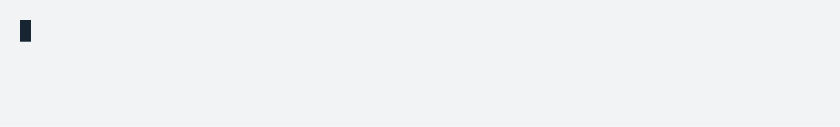
t = 0.00 s
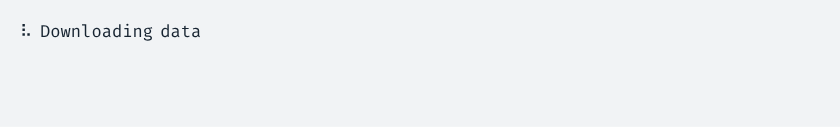
t = 1.72 s
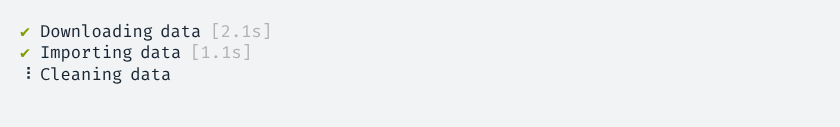
t = 3.39 s
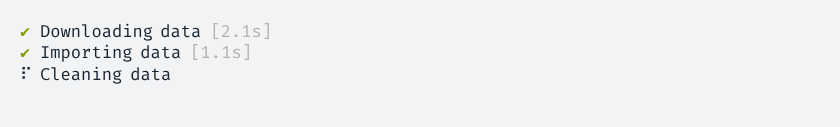
t = 5.02 s
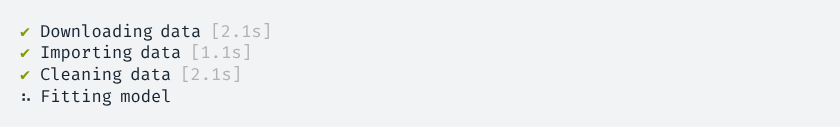
t = 6.67 s
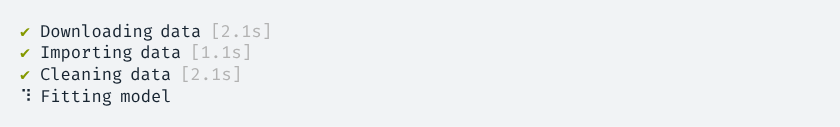
t = 7.31 s

The animated SVG that drew these frames (rendered in a browser with its animation timeline set to each time). Animation: 1 CSS @keyframes rule; frames cover the first 7.31 s, repeats indefinitely.

<svg xmlns="http://www.w3.org/2000/svg" xmlns:xlink="http://www.w3.org/1999/xlink" width="840" height="126.83999999999999"><rect width="840" height="126.83999999999999" rx="0" ry="0" class="a"></rect><svg height="86.83999999999999" viewBox="0 0 80 8.684" width="800" x="20" xmlns="http://www.w3.org/2000/svg" xmlns:xlink="http://www.w3.org/1999/xlink" y="20"><style>.a{fill:rgb(241,243,245)}.b{font-family:'Fira Code',Monaco,Consolas,Menlo,'Bitstream Vera Sans Mono','Powerline Symbols',monospace}.c{fill:rgb(23,36,49);white-space:pre}.d{fill:rgb(133,153,0);white-space:pre}.e{fill:rgb(178,178,178);white-space:pre}.f{fill:transparent}.g{fill:rgb(23,36,49)}.i{animation-duration:14.312809s;animation-iteration-count:infinite;animation-name:h;animation-timing-function:steps(1,end)}@keyframes h{0%{transform:translateX(-0px)}0.2%{transform:translateX(-80px)}0.2%{transform:translateX(-160px)}0.9%{transform:translateX(-240px)}1.7%{transform:translateX(-320px)}2.4%{transform:translateX(-400px)}3.1%{transform:translateX(-480px)}3.8%{transform:translateX(-560px)}4.5%{transform:translateX(-640px)}5.2%{transform:translateX(-720px)}5.8%{transform:translateX(-800px)}6.5%{transform:translateX(-880px)}7.3%{transform:translateX(-960px)}8%{transform:translateX(-1040px)}8.7%{transform:translateX(-1120px)}9.4%{transform:translateX(-1200px)}10.1%{transform:translateX(-1280px)}10.7%{transform:translateX(-1360px)}11.4%{transform:translateX(-1440px)}12.2%{transform:translateX(-1520px)}12.9%{transform:translateX(-1600px)}13.6%{transform:translateX(-1680px)}14.3%{transform:translateX(-1760px)}14.6%{transform:translateX(-1840px)}14.6%{transform:translateX(-1920px)}14.6%{transform:translateX(-2000px)}14.7%{transform:translateX(-2080px)}14.7%{transform:translateX(-2160px)}14.9%{transform:translateX(-2240px)}15.6%{transform:translateX(-2320px)}16.4%{transform:translateX(-2400px)}17%{transform:translateX(-2480px)}17.7%{transform:translateX(-2560px)}18.5%{transform:translateX(-2640px)}19.1%{transform:translateX(-2720px)}19.8%{transform:translateX(-2800px)}20.6%{transform:translateX(-2880px)}21.2%{transform:translateX(-2960px)}22%{transform:translateX(-3040px)}22%{transform:translateX(-3120px)}22%{transform:translateX(-3200px)}22%{transform:translateX(-3280px)}22%{transform:translateX(-3360px)}22.7%{transform:translateX(-3440px)}23.3%{transform:translateX(-3520px)}24%{transform:translateX(-3600px)}24.7%{transform:translateX(-3680px)}25.5%{transform:translateX(-3760px)}26.2%{transform:translateX(-3840px)}26.9%{transform:translateX(-3920px)}27.6%{transform:translateX(-4000px)}28.2%{transform:translateX(-4080px)}28.9%{transform:translateX(-4160px)}29.7%{transform:translateX(-4240px)}30.4%{transform:translateX(-4320px)}31.1%{transform:translateX(-4400px)}31.8%{transform:translateX(-4480px)}32.4%{transform:translateX(-4560px)}33.1%{transform:translateX(-4640px)}33.8%{transform:translateX(-4720px)}34.5%{transform:translateX(-4800px)}35.3%{transform:translateX(-4880px)}36%{transform:translateX(-4960px)}36.5%{transform:translateX(-5040px)}36.5%{transform:translateX(-5120px)}36.5%{transform:translateX(-5200px)}36.5%{transform:translateX(-5280px)}36.5%{transform:translateX(-5360px)}36.7%{transform:translateX(-5440px)}37.4%{transform:translateX(-5520px)}38%{transform:translateX(-5600px)}38.9%{transform:translateX(-5680px)}39.5%{transform:translateX(-5760px)}40.2%{transform:translateX(-5840px)}40.8%{transform:translateX(-5920px)}41.7%{transform:translateX(-6000px)}42.3%{transform:translateX(-6080px)}43%{transform:translateX(-6160px)}43.6%{transform:translateX(-6240px)}44.5%{transform:translateX(-6320px)}45.1%{transform:translateX(-6400px)}45.8%{transform:translateX(-6480px)}46.4%{transform:translateX(-6560px)}47.3%{transform:translateX(-6640px)}47.9%{transform:translateX(-6720px)}48.6%{transform:translateX(-6800px)}49.2%{transform:translateX(-6880px)}50.1%{transform:translateX(-6960px)}50.7%{transform:translateX(-7040px)}51.4%{transform:translateX(-7120px)}52%{transform:translateX(-7200px)}52.9%{transform:translateX(-7280px)}53.5%{transform:translateX(-7360px)}54.1%{transform:translateX(-7440px)}54.8%{transform:translateX(-7520px)}55.6%{transform:translateX(-7600px)}56.3%{transform:translateX(-7680px)}57%{transform:translateX(-7760px)}57.6%{transform:translateX(-7840px)}58.1%{transform:translateX(-7920px)}58.1%{transform:translateX(-8000px)}58.1%{transform:translateX(-8080px)}100%{transform:translateX(-8160px)}}</style><g font-family="&#x27;Fira Code&#x27;,Monaco,Consolas,Menlo,&#x27;Bitstream Vera Sans Mono&#x27;,&#x27;Powerline Symbols&#x27;,monospace" font-size="1.67" class="b"><defs><symbol id="1"><text font-size="1.67" x="0" y="1.67" class="c">⠙</text><text font-size="1.67" x="2.004" y="1.67" class="c">Downloading</text><text font-size="1.67" x="14.027999999999999" y="1.67" class="c">data</text></symbol><symbol id="2"><text font-size="1.67" x="0" y="1.67" class="c">⠹</text><text font-size="1.67" x="2.004" y="1.67" class="c">Downloading</text><text font-size="1.67" x="14.027999999999999" y="1.67" class="c">data</text></symbol><symbol id="3"><text font-size="1.67" x="0" y="1.67" class="c">⠸</text><text font-size="1.67" x="2.004" y="1.67" class="c">Downloading</text><text font-size="1.67" x="14.027999999999999" y="1.67" class="c">data</text></symbol><symbol id="4"><text font-size="1.67" x="0" y="1.67" class="c">⠼</text><text font-size="1.67" x="2.004" y="1.67" class="c">Downloading</text><text font-size="1.67" x="14.027999999999999" y="1.67" class="c">data</text></symbol><symbol id="5"><text font-size="1.67" x="0" y="1.67" class="c">⠴</text><text font-size="1.67" x="2.004" y="1.67" class="c">Downloading</text><text font-size="1.67" x="14.027999999999999" y="1.67" class="c">data</text></symbol><symbol id="6"><text font-size="1.67" x="0" y="1.67" class="c">⠦</text><text font-size="1.67" x="2.004" y="1.67" class="c">Downloading</text><text font-size="1.67" x="14.027999999999999" y="1.67" class="c">data</text></symbol><symbol id="7"><text font-size="1.67" x="0" y="1.67" class="c">⠧</text><text font-size="1.67" x="2.004" y="1.67" class="c">Downloading</text><text font-size="1.67" x="14.027999999999999" y="1.67" class="c">data</text></symbol><symbol id="8"><text font-size="1.67" x="0" y="1.67" class="c">⠇</text><text font-size="1.67" x="2.004" y="1.67" class="c">Downloading</text><text font-size="1.67" x="14.027999999999999" y="1.67" class="c">data</text></symbol><symbol id="9"><text font-size="1.67" x="0" y="1.67" class="c">⠏</text><text font-size="1.67" x="2.004" y="1.67" class="c">Downloading</text><text font-size="1.67" x="14.027999999999999" y="1.67" class="c">data</text></symbol><symbol id="10"><text font-size="1.67" x="0" y="1.67" class="c">⠋</text><text font-size="1.67" x="2.004" y="1.67" class="c">Downloading</text><text font-size="1.67" x="14.027999999999999" y="1.67" class="c">data</text></symbol><symbol id="11"><text font-size="1.67" x="0" y="1.67" class="d">✔</text><text font-size="1.67" x="2.004" y="1.67" class="c">Downloading</text><text font-size="1.67" x="14.027999999999999" y="1.67" class="c">data</text><text font-size="1.67" x="19.037999999999997" y="1.67" class="e">[2.1s]</text></symbol><symbol id="12"><text font-size="1.67" x="0" y="1.67" class="c">⠙</text><text font-size="1.67" x="2.004" y="1.67" class="c">Importing</text><text font-size="1.67" x="12.024" y="1.67" class="c">data</text></symbol><symbol id="13"><text font-size="1.67" x="0" y="1.67" class="d">✔</text><text font-size="1.67" x="2.004" y="1.67" class="c">Importing</text><text font-size="1.67" x="12.024" y="1.67" class="c">data</text><text font-size="1.67" x="17.034" y="1.67" class="e">[1.1s]</text></symbol><symbol id="14"><text font-size="1.67" x="0" y="1.67" class="c">⠙</text><text font-size="1.67" x="2.004" y="1.67" class="c">Cleaning</text><text font-size="1.67" x="11.021999999999998" y="1.67" class="c">data</text></symbol><symbol id="15"><text font-size="1.67" x="0" y="1.67" class="c">⠹</text><text font-size="1.67" x="2.004" y="1.67" class="c">Cleaning</text><text font-size="1.67" x="11.021999999999998" y="1.67" class="c">data</text></symbol><symbol id="16"><text font-size="1.67" x="0" y="1.67" class="c">⠸</text><text font-size="1.67" x="2.004" y="1.67" class="c">Cleaning</text><text font-size="1.67" x="11.021999999999998" y="1.67" class="c">data</text></symbol><symbol id="17"><text font-size="1.67" x="0" y="1.67" class="c">⠼</text><text font-size="1.67" x="2.004" y="1.67" class="c">Cleaning</text><text font-size="1.67" x="11.021999999999998" y="1.67" class="c">data</text></symbol><symbol id="18"><text font-size="1.67" x="0" y="1.67" class="c">⠴</text><text font-size="1.67" x="2.004" y="1.67" class="c">Cleaning</text><text font-size="1.67" x="11.021999999999998" y="1.67" class="c">data</text></symbol><symbol id="19"><text font-size="1.67" x="0" y="1.67" class="c">⠦</text><text font-size="1.67" x="2.004" y="1.67" class="c">Cleaning</text><text font-size="1.67" x="11.021999999999998" y="1.67" class="c">data</text></symbol><symbol id="20"><text font-size="1.67" x="0" y="1.67" class="c">⠧</text><text font-size="1.67" x="2.004" y="1.67" class="c">Cleaning</text><text font-size="1.67" x="11.021999999999998" y="1.67" class="c">data</text></symbol><symbol id="21"><text font-size="1.67" x="0" y="1.67" class="c">⠇</text><text font-size="1.67" x="2.004" y="1.67" class="c">Cleaning</text><text font-size="1.67" x="11.021999999999998" y="1.67" class="c">data</text></symbol><symbol id="22"><text font-size="1.67" x="0" y="1.67" class="c">⠏</text><text font-size="1.67" x="2.004" y="1.67" class="c">Cleaning</text><text font-size="1.67" x="11.021999999999998" y="1.67" class="c">data</text></symbol><symbol id="23"><text font-size="1.67" x="0" y="1.67" class="c">⠋</text><text font-size="1.67" x="2.004" y="1.67" class="c">Cleaning</text><text font-size="1.67" x="11.021999999999998" y="1.67" class="c">data</text></symbol><symbol id="24"><text font-size="1.67" x="0" y="1.67" class="d">✔</text><text font-size="1.67" x="2.004" y="1.67" class="c">Cleaning</text><text font-size="1.67" x="11.021999999999998" y="1.67" class="c">data</text><text font-size="1.67" x="16.032" y="1.67" class="e">[2.1s]</text></symbol><symbol id="25"><text font-size="1.67" x="0" y="1.67" class="c">⠙</text><text font-size="1.67" x="2.004" y="1.67" class="c">Fitting</text><text font-size="1.67" x="10.02" y="1.67" class="c">model</text></symbol><symbol id="26"><text font-size="1.67" x="0" y="1.67" class="c">⠹</text><text font-size="1.67" x="2.004" y="1.67" class="c">Fitting</text><text font-size="1.67" x="10.02" y="1.67" class="c">model</text></symbol><symbol id="27"><text font-size="1.67" x="0" y="1.67" class="c">⠸</text><text font-size="1.67" x="2.004" y="1.67" class="c">Fitting</text><text font-size="1.67" x="10.02" y="1.67" class="c">model</text></symbol><symbol id="28"><text font-size="1.67" x="0" y="1.67" class="c">⠼</text><text font-size="1.67" x="2.004" y="1.67" class="c">Fitting</text><text font-size="1.67" x="10.02" y="1.67" class="c">model</text></symbol><symbol id="29"><text font-size="1.67" x="0" y="1.67" class="c">⠴</text><text font-size="1.67" x="2.004" y="1.67" class="c">Fitting</text><text font-size="1.67" x="10.02" y="1.67" class="c">model</text></symbol><symbol id="30"><text font-size="1.67" x="0" y="1.67" class="c">⠦</text><text font-size="1.67" x="2.004" y="1.67" class="c">Fitting</text><text font-size="1.67" x="10.02" y="1.67" class="c">model</text></symbol><symbol id="31"><text font-size="1.67" x="0" y="1.67" class="c">⠧</text><text font-size="1.67" x="2.004" y="1.67" class="c">Fitting</text><text font-size="1.67" x="10.02" y="1.67" class="c">model</text></symbol><symbol id="32"><text font-size="1.67" x="0" y="1.67" class="c">⠇</text><text font-size="1.67" x="2.004" y="1.67" class="c">Fitting</text><text font-size="1.67" x="10.02" y="1.67" class="c">model</text></symbol><symbol id="33"><text font-size="1.67" x="0" y="1.67" class="c">⠏</text><text font-size="1.67" x="2.004" y="1.67" class="c">Fitting</text><text font-size="1.67" x="10.02" y="1.67" class="c">model</text></symbol><symbol id="34"><text font-size="1.67" x="0" y="1.67" class="c">⠋</text><text font-size="1.67" x="2.004" y="1.67" class="c">Fitting</text><text font-size="1.67" x="10.02" y="1.67" class="c">model</text></symbol><symbol id="35"><text font-size="1.67" x="0" y="1.67" class="d">✔</text><text font-size="1.67" x="2.004" y="1.67" class="c">Fitting</text><text font-size="1.67" x="10.02" y="1.67" class="c">model</text><text font-size="1.67" x="16.032" y="1.67" class="e">[3.1s]</text></symbol><symbol id="a"><rect height="4" width="80" x="0" y="0" class="f"></rect></symbol><symbol id="b"><rect height="2.171" width="1.1022" class="g"></rect></symbol></defs><rect height="8.684" width="80" class="a"></rect><g class="i"><svg x="0" y="0" width="8240"><svg x="0"><use xlink:href="#a"></use><use xlink:href="#b" x="-0.0040000000000000036" y="0"></use></svg><svg x="80"><use xlink:href="#a"></use></svg><svg x="160"><use xlink:href="#a"></use><use xlink:href="#1" y="0"></use></svg><svg x="240"><use xlink:href="#a"></use><use xlink:href="#2" y="0"></use></svg><svg x="320"><use xlink:href="#a"></use><use xlink:href="#3" y="0"></use></svg><svg x="400"><use xlink:href="#a"></use><use xlink:href="#4" y="0"></use></svg><svg x="480"><use xlink:href="#a"></use><use xlink:href="#5" y="0"></use></svg><svg x="560"><use xlink:href="#a"></use><use xlink:href="#6" y="0"></use></svg><svg x="640"><use xlink:href="#a"></use><use xlink:href="#7" y="0"></use></svg><svg x="720"><use xlink:href="#a"></use><use xlink:href="#8" y="0"></use></svg><svg x="800"><use xlink:href="#a"></use><use xlink:href="#9" y="0"></use></svg><svg x="880"><use xlink:href="#a"></use><use xlink:href="#10" y="0"></use></svg><svg x="960"><use xlink:href="#a"></use><use xlink:href="#1" y="0"></use></svg><svg x="1040"><use xlink:href="#a"></use><use xlink:href="#2" y="0"></use></svg><svg x="1120"><use xlink:href="#a"></use><use xlink:href="#3" y="0"></use></svg><svg x="1200"><use xlink:href="#a"></use><use xlink:href="#4" y="0"></use></svg><svg x="1280"><use xlink:href="#a"></use><use xlink:href="#5" y="0"></use></svg><svg x="1360"><use xlink:href="#a"></use><use xlink:href="#6" y="0"></use></svg><svg x="1440"><use xlink:href="#a"></use><use xlink:href="#7" y="0"></use></svg><svg x="1520"><use xlink:href="#a"></use><use xlink:href="#8" y="0"></use></svg><svg x="1600"><use xlink:href="#a"></use><use xlink:href="#9" y="0"></use></svg><svg x="1680"><use xlink:href="#a"></use><use xlink:href="#10" y="0"></use></svg><svg x="1760"><use xlink:href="#a"></use><use xlink:href="#1" y="0"></use></svg><svg x="1840"><use xlink:href="#a"></use><use xlink:href="#11" y="0"></use></svg><svg x="1920"><use xlink:href="#a"></use><use xlink:href="#11" y="0"></use></svg><svg x="2000"><use xlink:href="#a"></use><use xlink:href="#b" x="-0.0040000000000000036" y="2.146"></use><use xlink:href="#11" y="0"></use></svg><svg x="2080"><use xlink:href="#a"></use><use xlink:href="#11" y="0"></use></svg><svg x="2160"><use xlink:href="#a"></use><use xlink:href="#11" y="0"></use><use xlink:href="#12" y="2.171"></use></svg><svg x="2240"><use xlink:href="#a"></use><use xlink:href="#11" y="0"></use><text font-size="1.67" x="0" y="3.8409999999999997" class="c">⠹</text><text font-size="1.67" x="2.004" y="3.8409999999999997" class="c">Importing</text><text font-size="1.67" x="12.024" y="3.8409999999999997" class="c">data</text></svg><svg x="2320"><use xlink:href="#a"></use><use xlink:href="#11" y="0"></use><text font-size="1.67" x="0" y="3.8409999999999997" class="c">⠸</text><text font-size="1.67" x="2.004" y="3.8409999999999997" class="c">Importing</text><text font-size="1.67" x="12.024" y="3.8409999999999997" class="c">data</text></svg><svg x="2400"><use xlink:href="#a"></use><use xlink:href="#11" y="0"></use><text font-size="1.67" x="0" y="3.8409999999999997" class="c">⠼</text><text font-size="1.67" x="2.004" y="3.8409999999999997" class="c">Importing</text><text font-size="1.67" x="12.024" y="3.8409999999999997" class="c">data</text></svg><svg x="2480"><use xlink:href="#a"></use><use xlink:href="#11" y="0"></use><text font-size="1.67" x="0" y="3.8409999999999997" class="c">⠴</text><text font-size="1.67" x="2.004" y="3.8409999999999997" class="c">Importing</text><text font-size="1.67" x="12.024" y="3.8409999999999997" class="c">data</text></svg><svg x="2560"><use xlink:href="#a"></use><use xlink:href="#11" y="0"></use><text font-size="1.67" x="0" y="3.8409999999999997" class="c">⠦</text><text font-size="1.67" x="2.004" y="3.8409999999999997" class="c">Importing</text><text font-size="1.67" x="12.024" y="3.8409999999999997" class="c">data</text></svg><svg x="2640"><use xlink:href="#a"></use><use xlink:href="#11" y="0"></use><text font-size="1.67" x="0" y="3.8409999999999997" class="c">⠧</text><text font-size="1.67" x="2.004" y="3.8409999999999997" class="c">Importing</text><text font-size="1.67" x="12.024" y="3.8409999999999997" class="c">data</text></svg><svg x="2720"><use xlink:href="#a"></use><use xlink:href="#11" y="0"></use><text font-size="1.67" x="0" y="3.8409999999999997" class="c">⠇</text><text font-size="1.67" x="2.004" y="3.8409999999999997" class="c">Importing</text><text font-size="1.67" x="12.024" y="3.8409999999999997" class="c">data</text></svg><svg x="2800"><use xlink:href="#a"></use><use xlink:href="#11" y="0"></use><text font-size="1.67" x="0" y="3.8409999999999997" class="c">⠏</text><text font-size="1.67" x="2.004" y="3.8409999999999997" class="c">Importing</text><text font-size="1.67" x="12.024" y="3.8409999999999997" class="c">data</text></svg><svg x="2880"><use xlink:href="#a"></use><use xlink:href="#11" y="0"></use><text font-size="1.67" x="0" y="3.8409999999999997" class="c">⠋</text><text font-size="1.67" x="2.004" y="3.8409999999999997" class="c">Importing</text><text font-size="1.67" x="12.024" y="3.8409999999999997" class="c">data</text></svg><svg x="2960"><use xlink:href="#a"></use><use xlink:href="#11" y="0"></use><use xlink:href="#12" y="2.171"></use></svg><svg x="3040"><use xlink:href="#a"></use><use xlink:href="#11" y="0"></use><use xlink:href="#13" y="2.171"></use></svg><svg x="3120"><use xlink:href="#a"></use><use xlink:href="#11" y="0"></use><use xlink:href="#13" y="2.171"></use></svg><svg x="3200"><use xlink:href="#a"></use><use xlink:href="#b" x="-0.0040000000000000036" y="4.317"></use><use xlink:href="#11" y="0"></use><use xlink:href="#13" y="2.171"></use></svg><svg x="3280"><use xlink:href="#a"></use><use xlink:href="#11" y="0"></use><use xlink:href="#13" y="2.171"></use></svg><svg x="3360"><use xlink:href="#a"></use><use xlink:href="#11" y="0"></use><use xlink:href="#13" y="2.171"></use><use xlink:href="#14" y="4.342"></use></svg><svg x="3440"><use xlink:href="#a"></use><use xlink:href="#11" y="0"></use><use xlink:href="#13" y="2.171"></use><use xlink:href="#15" y="4.342"></use></svg><svg x="3520"><use xlink:href="#a"></use><use xlink:href="#11" y="0"></use><use xlink:href="#13" y="2.171"></use><use xlink:href="#16" y="4.342"></use></svg><svg x="3600"><use xlink:href="#a"></use><use xlink:href="#11" y="0"></use><use xlink:href="#13" y="2.171"></use><use xlink:href="#17" y="4.342"></use></svg><svg x="3680"><use xlink:href="#a"></use><use xlink:href="#11" y="0"></use><use xlink:href="#13" y="2.171"></use><use xlink:href="#18" y="4.342"></use></svg><svg x="3760"><use xlink:href="#a"></use><use xlink:href="#11" y="0"></use><use xlink:href="#13" y="2.171"></use><use xlink:href="#19" y="4.342"></use></svg><svg x="3840"><use xlink:href="#a"></use><use xlink:href="#11" y="0"></use><use xlink:href="#13" y="2.171"></use><use xlink:href="#20" y="4.342"></use></svg><svg x="3920"><use xlink:href="#a"></use><use xlink:href="#11" y="0"></use><use xlink:href="#13" y="2.171"></use><use xlink:href="#21" y="4.342"></use></svg><svg x="4000"><use xlink:href="#a"></use><use xlink:href="#11" y="0"></use><use xlink:href="#13" y="2.171"></use><use xlink:href="#22" y="4.342"></use></svg><svg x="4080"><use xlink:href="#a"></use><use xlink:href="#11" y="0"></use><use xlink:href="#13" y="2.171"></use><use xlink:href="#23" y="4.342"></use></svg><svg x="4160"><use xlink:href="#a"></use><use xlink:href="#11" y="0"></use><use xlink:href="#13" y="2.171"></use><use xlink:href="#14" y="4.342"></use></svg><svg x="4240"><use xlink:href="#a"></use><use xlink:href="#11" y="0"></use><use xlink:href="#13" y="2.171"></use><use xlink:href="#15" y="4.342"></use></svg><svg x="4320"><use xlink:href="#a"></use><use xlink:href="#11" y="0"></use><use xlink:href="#13" y="2.171"></use><use xlink:href="#16" y="4.342"></use></svg><svg x="4400"><use xlink:href="#a"></use><use xlink:href="#11" y="0"></use><use xlink:href="#13" y="2.171"></use><use xlink:href="#17" y="4.342"></use></svg><svg x="4480"><use xlink:href="#a"></use><use xlink:href="#11" y="0"></use><use xlink:href="#13" y="2.171"></use><use xlink:href="#18" y="4.342"></use></svg><svg x="4560"><use xlink:href="#a"></use><use xlink:href="#11" y="0"></use><use xlink:href="#13" y="2.171"></use><use xlink:href="#19" y="4.342"></use></svg><svg x="4640"><use xlink:href="#a"></use><use xlink:href="#11" y="0"></use><use xlink:href="#13" y="2.171"></use><use xlink:href="#20" y="4.342"></use></svg><svg x="4720"><use xlink:href="#a"></use><use xlink:href="#11" y="0"></use><use xlink:href="#13" y="2.171"></use><use xlink:href="#21" y="4.342"></use></svg><svg x="4800"><use xlink:href="#a"></use><use xlink:href="#11" y="0"></use><use xlink:href="#13" y="2.171"></use><use xlink:href="#22" y="4.342"></use></svg><svg x="4880"><use xlink:href="#a"></use><use xlink:href="#11" y="0"></use><use xlink:href="#13" y="2.171"></use><use xlink:href="#23" y="4.342"></use></svg><svg x="4960"><use xlink:href="#a"></use><use xlink:href="#11" y="0"></use><use xlink:href="#13" y="2.171"></use><use xlink:href="#14" y="4.342"></use></svg><svg x="5040"><use xlink:href="#a"></use><use xlink:href="#11" y="0"></use><use xlink:href="#13" y="2.171"></use><use xlink:href="#24" y="4.342"></use></svg><svg x="5120"><use xlink:href="#a"></use><use xlink:href="#11" y="0"></use><use xlink:href="#13" y="2.171"></use><use xlink:href="#24" y="4.342"></use></svg><svg x="5200"><use xlink:href="#a"></use><use xlink:href="#b" x="-0.0040000000000000036" y="6.4879999999999995"></use><use xlink:href="#11" y="0"></use><use xlink:href="#13" y="2.171"></use><use xlink:href="#24" y="4.342"></use></svg><svg x="5280"><use xlink:href="#a"></use><use xlink:href="#11" y="0"></use><use xlink:href="#13" y="2.171"></use><use xlink:href="#24" y="4.342"></use></svg><svg x="5360"><use xlink:href="#a"></use><use xlink:href="#11" y="0"></use><use xlink:href="#13" y="2.171"></use><use xlink:href="#24" y="4.342"></use><use xlink:href="#25" y="6.513"></use></svg><svg x="5440"><use xlink:href="#a"></use><use xlink:href="#11" y="0"></use><use xlink:href="#13" y="2.171"></use><use xlink:href="#24" y="4.342"></use><use xlink:href="#26" y="6.513"></use></svg><svg x="5520"><use xlink:href="#a"></use><use xlink:href="#11" y="0"></use><use xlink:href="#13" y="2.171"></use><use xlink:href="#24" y="4.342"></use><use xlink:href="#27" y="6.513"></use></svg><svg x="5600"><use xlink:href="#a"></use><use xlink:href="#11" y="0"></use><use xlink:href="#13" y="2.171"></use><use xlink:href="#24" y="4.342"></use><use xlink:href="#28" y="6.513"></use></svg><svg x="5680"><use xlink:href="#a"></use><use xlink:href="#11" y="0"></use><use xlink:href="#13" y="2.171"></use><use xlink:href="#24" y="4.342"></use><use xlink:href="#29" y="6.513"></use></svg><svg x="5760"><use xlink:href="#a"></use><use xlink:href="#11" y="0"></use><use xlink:href="#13" y="2.171"></use><use xlink:href="#24" y="4.342"></use><use xlink:href="#30" y="6.513"></use></svg><svg x="5840"><use xlink:href="#a"></use><use xlink:href="#11" y="0"></use><use xlink:href="#13" y="2.171"></use><use xlink:href="#24" y="4.342"></use><use xlink:href="#31" y="6.513"></use></svg><svg x="5920"><use xlink:href="#a"></use><use xlink:href="#11" y="0"></use><use xlink:href="#13" y="2.171"></use><use xlink:href="#24" y="4.342"></use><use xlink:href="#32" y="6.513"></use></svg><svg x="6000"><use xlink:href="#a"></use><use xlink:href="#11" y="0"></use><use xlink:href="#13" y="2.171"></use><use xlink:href="#24" y="4.342"></use><use xlink:href="#33" y="6.513"></use></svg><svg x="6080"><use xlink:href="#a"></use><use xlink:href="#11" y="0"></use><use xlink:href="#13" y="2.171"></use><use xlink:href="#24" y="4.342"></use><use xlink:href="#34" y="6.513"></use></svg><svg x="6160"><use xlink:href="#a"></use><use xlink:href="#11" y="0"></use><use xlink:href="#13" y="2.171"></use><use xlink:href="#24" y="4.342"></use><use xlink:href="#25" y="6.513"></use></svg><svg x="6240"><use xlink:href="#a"></use><use xlink:href="#11" y="0"></use><use xlink:href="#13" y="2.171"></use><use xlink:href="#24" y="4.342"></use><use xlink:href="#26" y="6.513"></use></svg><svg x="6320"><use xlink:href="#a"></use><use xlink:href="#11" y="0"></use><use xlink:href="#13" y="2.171"></use><use xlink:href="#24" y="4.342"></use><use xlink:href="#27" y="6.513"></use></svg><svg x="6400"><use xlink:href="#a"></use><use xlink:href="#11" y="0"></use><use xlink:href="#13" y="2.171"></use><use xlink:href="#24" y="4.342"></use><use xlink:href="#28" y="6.513"></use></svg><svg x="6480"><use xlink:href="#a"></use><use xlink:href="#11" y="0"></use><use xlink:href="#13" y="2.171"></use><use xlink:href="#24" y="4.342"></use><use xlink:href="#29" y="6.513"></use></svg><svg x="6560"><use xlink:href="#a"></use><use xlink:href="#11" y="0"></use><use xlink:href="#13" y="2.171"></use><use xlink:href="#24" y="4.342"></use><use xlink:href="#30" y="6.513"></use></svg><svg x="6640"><use xlink:href="#a"></use><use xlink:href="#11" y="0"></use><use xlink:href="#13" y="2.171"></use><use xlink:href="#24" y="4.342"></use><use xlink:href="#31" y="6.513"></use></svg><svg x="6720"><use xlink:href="#a"></use><use xlink:href="#11" y="0"></use><use xlink:href="#13" y="2.171"></use><use xlink:href="#24" y="4.342"></use><use xlink:href="#32" y="6.513"></use></svg><svg x="6800"><use xlink:href="#a"></use><use xlink:href="#11" y="0"></use><use xlink:href="#13" y="2.171"></use><use xlink:href="#24" y="4.342"></use><use xlink:href="#33" y="6.513"></use></svg><svg x="6880"><use xlink:href="#a"></use><use xlink:href="#11" y="0"></use><use xlink:href="#13" y="2.171"></use><use xlink:href="#24" y="4.342"></use><use xlink:href="#34" y="6.513"></use></svg><svg x="6960"><use xlink:href="#a"></use><use xlink:href="#11" y="0"></use><use xlink:href="#13" y="2.171"></use><use xlink:href="#24" y="4.342"></use><use xlink:href="#25" y="6.513"></use></svg><svg x="7040"><use xlink:href="#a"></use><use xlink:href="#11" y="0"></use><use xlink:href="#13" y="2.171"></use><use xlink:href="#24" y="4.342"></use><use xlink:href="#26" y="6.513"></use></svg><svg x="7120"><use xlink:href="#a"></use><use xlink:href="#11" y="0"></use><use xlink:href="#13" y="2.171"></use><use xlink:href="#24" y="4.342"></use><use xlink:href="#27" y="6.513"></use></svg><svg x="7200"><use xlink:href="#a"></use><use xlink:href="#11" y="0"></use><use xlink:href="#13" y="2.171"></use><use xlink:href="#24" y="4.342"></use><use xlink:href="#28" y="6.513"></use></svg><svg x="7280"><use xlink:href="#a"></use><use xlink:href="#11" y="0"></use><use xlink:href="#13" y="2.171"></use><use xlink:href="#24" y="4.342"></use><use xlink:href="#29" y="6.513"></use></svg><svg x="7360"><use xlink:href="#a"></use><use xlink:href="#11" y="0"></use><use xlink:href="#13" y="2.171"></use><use xlink:href="#24" y="4.342"></use><use xlink:href="#30" y="6.513"></use></svg><svg x="7440"><use xlink:href="#a"></use><use xlink:href="#11" y="0"></use><use xlink:href="#13" y="2.171"></use><use xlink:href="#24" y="4.342"></use><use xlink:href="#31" y="6.513"></use></svg><svg x="7520"><use xlink:href="#a"></use><use xlink:href="#11" y="0"></use><use xlink:href="#13" y="2.171"></use><use xlink:href="#24" y="4.342"></use><use xlink:href="#32" y="6.513"></use></svg><svg x="7600"><use xlink:href="#a"></use><use xlink:href="#11" y="0"></use><use xlink:href="#13" y="2.171"></use><use xlink:href="#24" y="4.342"></use><use xlink:href="#33" y="6.513"></use></svg><svg x="7680"><use xlink:href="#a"></use><use xlink:href="#11" y="0"></use><use xlink:href="#13" y="2.171"></use><use xlink:href="#24" y="4.342"></use><use xlink:href="#34" y="6.513"></use></svg><svg x="7760"><use xlink:href="#a"></use><use xlink:href="#11" y="0"></use><use xlink:href="#13" y="2.171"></use><use xlink:href="#24" y="4.342"></use><use xlink:href="#25" y="6.513"></use></svg><svg x="7840"><use xlink:href="#a"></use><use xlink:href="#11" y="0"></use><use xlink:href="#13" y="2.171"></use><use xlink:href="#24" y="4.342"></use><use xlink:href="#26" y="6.513"></use></svg><svg x="7920"><use xlink:href="#a"></use><use xlink:href="#11" y="0"></use><use xlink:href="#13" y="2.171"></use><use xlink:href="#24" y="4.342"></use><use xlink:href="#35" y="6.513"></use></svg><svg x="8000"><use xlink:href="#a"></use><use xlink:href="#11" y="0"></use><use xlink:href="#13" y="2.171"></use><use xlink:href="#24" y="4.342"></use><use xlink:href="#35" y="6.513"></use></svg><svg x="8080"><use xlink:href="#a"></use><use xlink:href="#11" y="0"></use><use xlink:href="#13" y="2.171"></use><use xlink:href="#24" y="4.342"></use><use xlink:href="#35" y="6.513"></use></svg><svg x="8160"><use xlink:href="#a"></use><use xlink:href="#11" y="0"></use><use xlink:href="#13" y="2.171"></use><use xlink:href="#24" y="4.342"></use><use xlink:href="#35" y="6.513"></use></svg></svg></g></g></svg></svg>